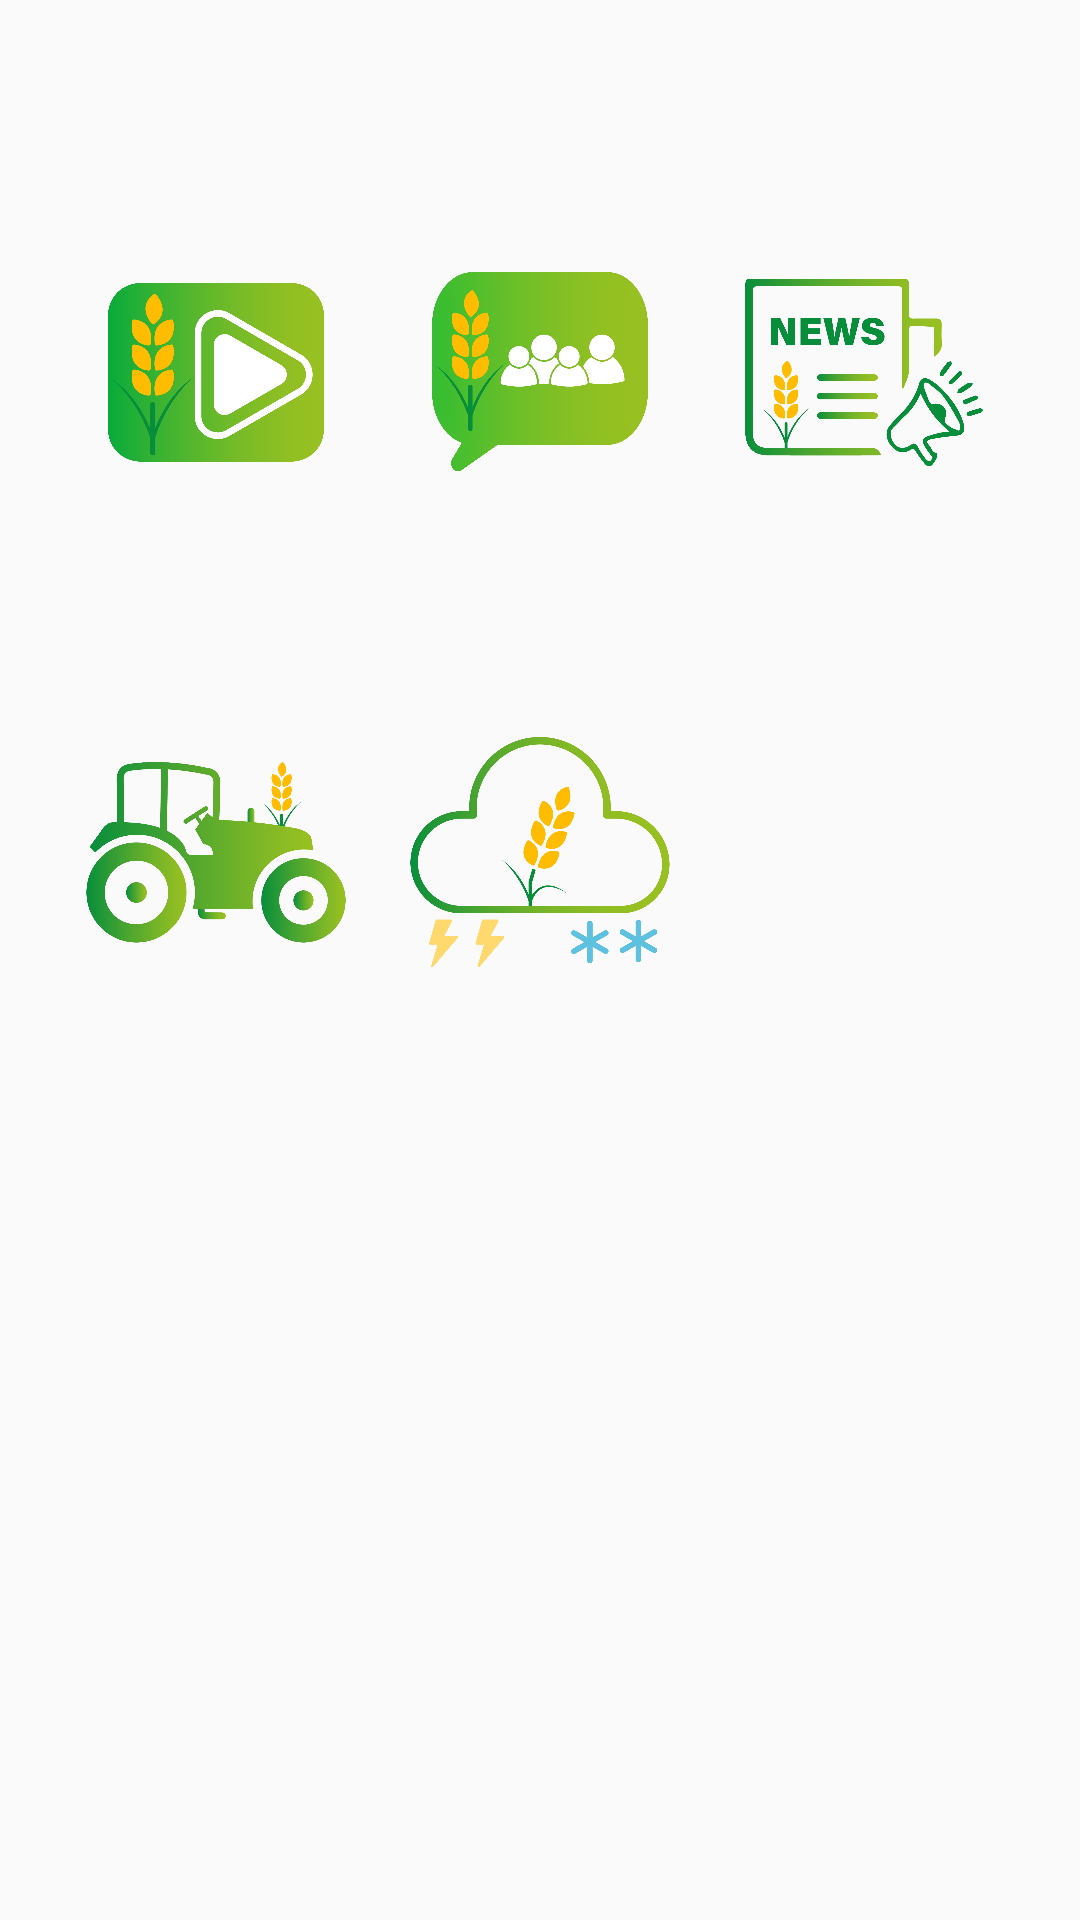

Write the Android layout XML for this screen, with the resource values it uses.
<!-- AndroidManifest.xml: application theme Theme.GUI -->
<!-- res/layout/fragment_instant.xml -->
<?xml version="1.0" encoding="utf-8"?>
<androidx.constraintlayout.widget.ConstraintLayout xmlns:android="http://schemas.android.com/apk/res/android"
    xmlns:app="http://schemas.android.com/apk/res-auto"
    xmlns:tools="http://schemas.android.com/tools"
    android:layout_width="match_parent"
    android:layout_height="match_parent"
    tools:context=".ui.home.HomeFragment">


    <androidx.constraintlayout.widget.Guideline
        android:id="@+id/guideline1"
        android:layout_width="wrap_content"
        android:layout_height="wrap_content"
        android:orientation="vertical"
        app:layout_constraintGuide_percent="0.1" />

    <androidx.constraintlayout.widget.Guideline
        android:id="@+id/guideline11"
        android:layout_width="wrap_content"
        android:layout_height="wrap_content"
        android:orientation="vertical"
        app:layout_constraintGuide_percent="0.3" />

    <androidx.constraintlayout.widget.Guideline
        android:id="@+id/guideline12"
        android:layout_width="wrap_content"
        android:layout_height="wrap_content"
        android:orientation="vertical"
        app:layout_constraintGuide_percent="0.4" />

    <androidx.constraintlayout.widget.Guideline
        android:id="@+id/guideline13"
        android:layout_width="wrap_content"
        android:layout_height="wrap_content"
        android:orientation="vertical"
        app:layout_constraintGuide_percent="0.6" />

    <androidx.constraintlayout.widget.Guideline
        android:id="@+id/guideline14"
        android:layout_width="wrap_content"
        android:layout_height="wrap_content"
        android:orientation="vertical"
        app:layout_constraintGuide_percent="0.7" />

    <androidx.constraintlayout.widget.Guideline
        android:id="@+id/guideline2"
        android:layout_width="wrap_content"
        android:layout_height="wrap_content"
        android:orientation="vertical"
        app:layout_constraintGuide_percent="0.9" />

    <androidx.constraintlayout.widget.Guideline
        android:id="@+id/guideline3"
        android:layout_width="wrap_content"
        android:layout_height="wrap_content"
        android:orientation="horizontal"
        app:layout_constraintGuide_percent="0.5" />

    <androidx.constraintlayout.widget.Guideline
        android:id="@+id/guideline4"
        android:layout_width="wrap_content"
        android:layout_height="wrap_content"
        android:orientation="horizontal"
        app:layout_constraintGuide_percent="0.25" />

    <androidx.constraintlayout.widget.Guideline
        android:id="@+id/guideline6"
        android:layout_width="wrap_content"
        android:layout_height="wrap_content"
        android:orientation="horizontal"
        app:layout_constraintGuide_percent="0.1" />

    <androidx.constraintlayout.widget.Guideline
        android:id="@+id/guideline5"
        android:layout_width="wrap_content"
        android:layout_height="wrap_content"
        android:orientation="horizontal"
        app:layout_constraintGuide_percent="0.75" />

    <ImageButton
        android:id="@+id/machinery"
        android:layout_width="0dp"
        android:layout_height="0dp"
        android:background="#00000000"
        android:elevation="10dp"
        android:scaleType="centerInside"
        android:scaleX="1.2"
        android:scaleY="1.2"
        android:src="@drawable/instant_machinery1"
        app:layout_constraintBottom_toTopOf="@+id/guideline3"
        app:layout_constraintDimensionRatio="1:1"
        app:layout_constraintEnd_toEndOf="@id/guideline11"
        app:layout_constraintHorizontal_bias="1.0"
        app:layout_constraintStart_toStartOf="@id/guideline1" />


    <ImageButton
        android:id="@+id/video"
        android:layout_width="0dp"
        android:layout_height="0dp"
        android:background="#00000000"
        android:scaleType="centerInside"
        android:src="@drawable/instant_video1"
        app:layout_constraintBottom_toTopOf="@+id/guideline4"
        app:layout_constraintDimensionRatio="1:1"
        app:layout_constraintEnd_toEndOf="@id/guideline11"
        app:layout_constraintHorizontal_bias="1.0"
        app:layout_constraintStart_toStartOf="@id/guideline1" />

    <ImageButton
        android:id="@+id/chat"
        android:layout_width="0dp"
        android:layout_height="0dp"
        android:background="#00000000"
        android:scaleType="centerInside"
        android:scaleX="1"
        android:scaleY="1"
        android:src="@drawable/instant_chat1"
        app:layout_constraintBottom_toTopOf="@+id/guideline4"
        app:layout_constraintDimensionRatio="1:1"
        app:layout_constraintEnd_toEndOf="@id/guideline13"
        app:layout_constraintHorizontal_bias="1.0"
        app:layout_constraintStart_toStartOf="@id/guideline12" />

    <ImageButton
        android:id="@+id/news"
        android:layout_width="0dp"
        android:layout_height="0dp"
        android:background="#00000000"
        android:scaleType="centerInside"
        android:scaleX="1.1"
        android:scaleY="1.1"
        android:src="@drawable/instant_news1"
        app:layout_constraintBottom_toTopOf="@+id/guideline4"
        app:layout_constraintDimensionRatio="1:1"
        app:layout_constraintEnd_toEndOf="@id/guideline2"
        app:layout_constraintStart_toStartOf="@id/guideline14" />

    <ImageButton
        android:id="@+id/harsh_weather"
        android:layout_width="0dp"
        android:layout_height="0dp"
        android:background="#00000000"
        android:scaleType="centerInside"
        android:scaleX="1.2"
        android:scaleY="1.2"
        android:src="@drawable/home_weather_harshweather1"
        app:layout_constraintBottom_toTopOf="@+id/guideline3"
        app:layout_constraintDimensionRatio="1:1"
        app:layout_constraintEnd_toEndOf="@id/guideline13"
        app:layout_constraintHorizontal_bias="1.0"
        app:layout_constraintStart_toStartOf="@id/guideline12" />


</androidx.constraintlayout.widget.ConstraintLayout>
<!-- resources referenced by this layout -->
<resources>
  <!-- drawable home_weather_harshweather1: png bitmap (drawable, 50053 bytes) -->
  <!-- drawable instant_chat1: png bitmap (drawable, 63239 bytes) -->
  <!-- drawable instant_machinery1: png bitmap (drawable, 68557 bytes) -->
  <!-- drawable instant_news1: png bitmap (drawable, 44945 bytes) -->
  <!-- drawable instant_video1: png bitmap (drawable, 63804 bytes) -->
  <style name="Theme.GUI" parent="Theme.MaterialComponents.DayNight.NoActionBar.Bridge">
          
          <item name="colorPrimary">@color/dark_green</item>
          <item name="colorPrimaryVariant">#7f7f7f</item>
          <item name="colorOnPrimary">@color/white</item>
          
          <item name="colorSecondary">@color/teal_200</item>
          <item name="colorSecondaryVariant">@color/teal_700</item>
          <item name="colorOnSecondary">@color/black</item>
          
          <item name="android:statusBarColor" tools:targetApi="l">@color/light_green</item>
          
      </style>
  <color name="dark_green">#48965C</color>
  <color name="white">#FFFFFFFF</color>
  <color name="teal_200">#FF03DAC5</color>
  <color name="teal_700">#FF018786</color>
  <color name="black">#FF000000</color>
  <color name="light_green">#C5E0B4</color>
</resources>
